The GitHub repository Devaguru11/kidney-stone-cnn contains a labelled image folder "processed" with 4 categories: cyst, normal, stone, tumour. Examples follow, each with its label.

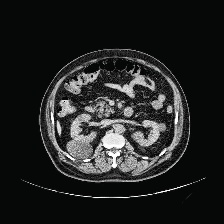
Label: cyst

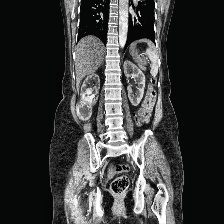
Label: tumour

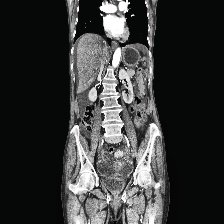
Label: normal

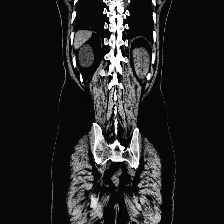
Label: cyst

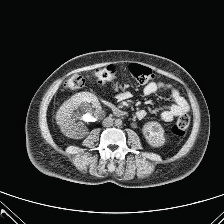
Label: stone

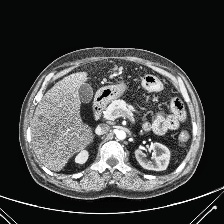
Label: normal
